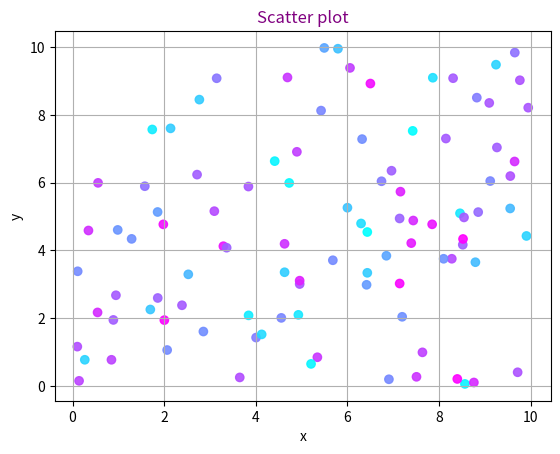

Python code for this plot:
import numpy as np
import matplotlib.pyplot as plt

x = np.random.uniform(0, 10, size=100)
y = np.random.uniform(0, 10, size=100)
colors = np.random.randint(100, size=100)

plt.scatter(x, y, c=colors, cmap='cool', alpha=0.9)
plt.xlabel('x')
plt.ylabel('y')
plt.title("Scatter plot", color='purple')
plt.grid()
plt.show()